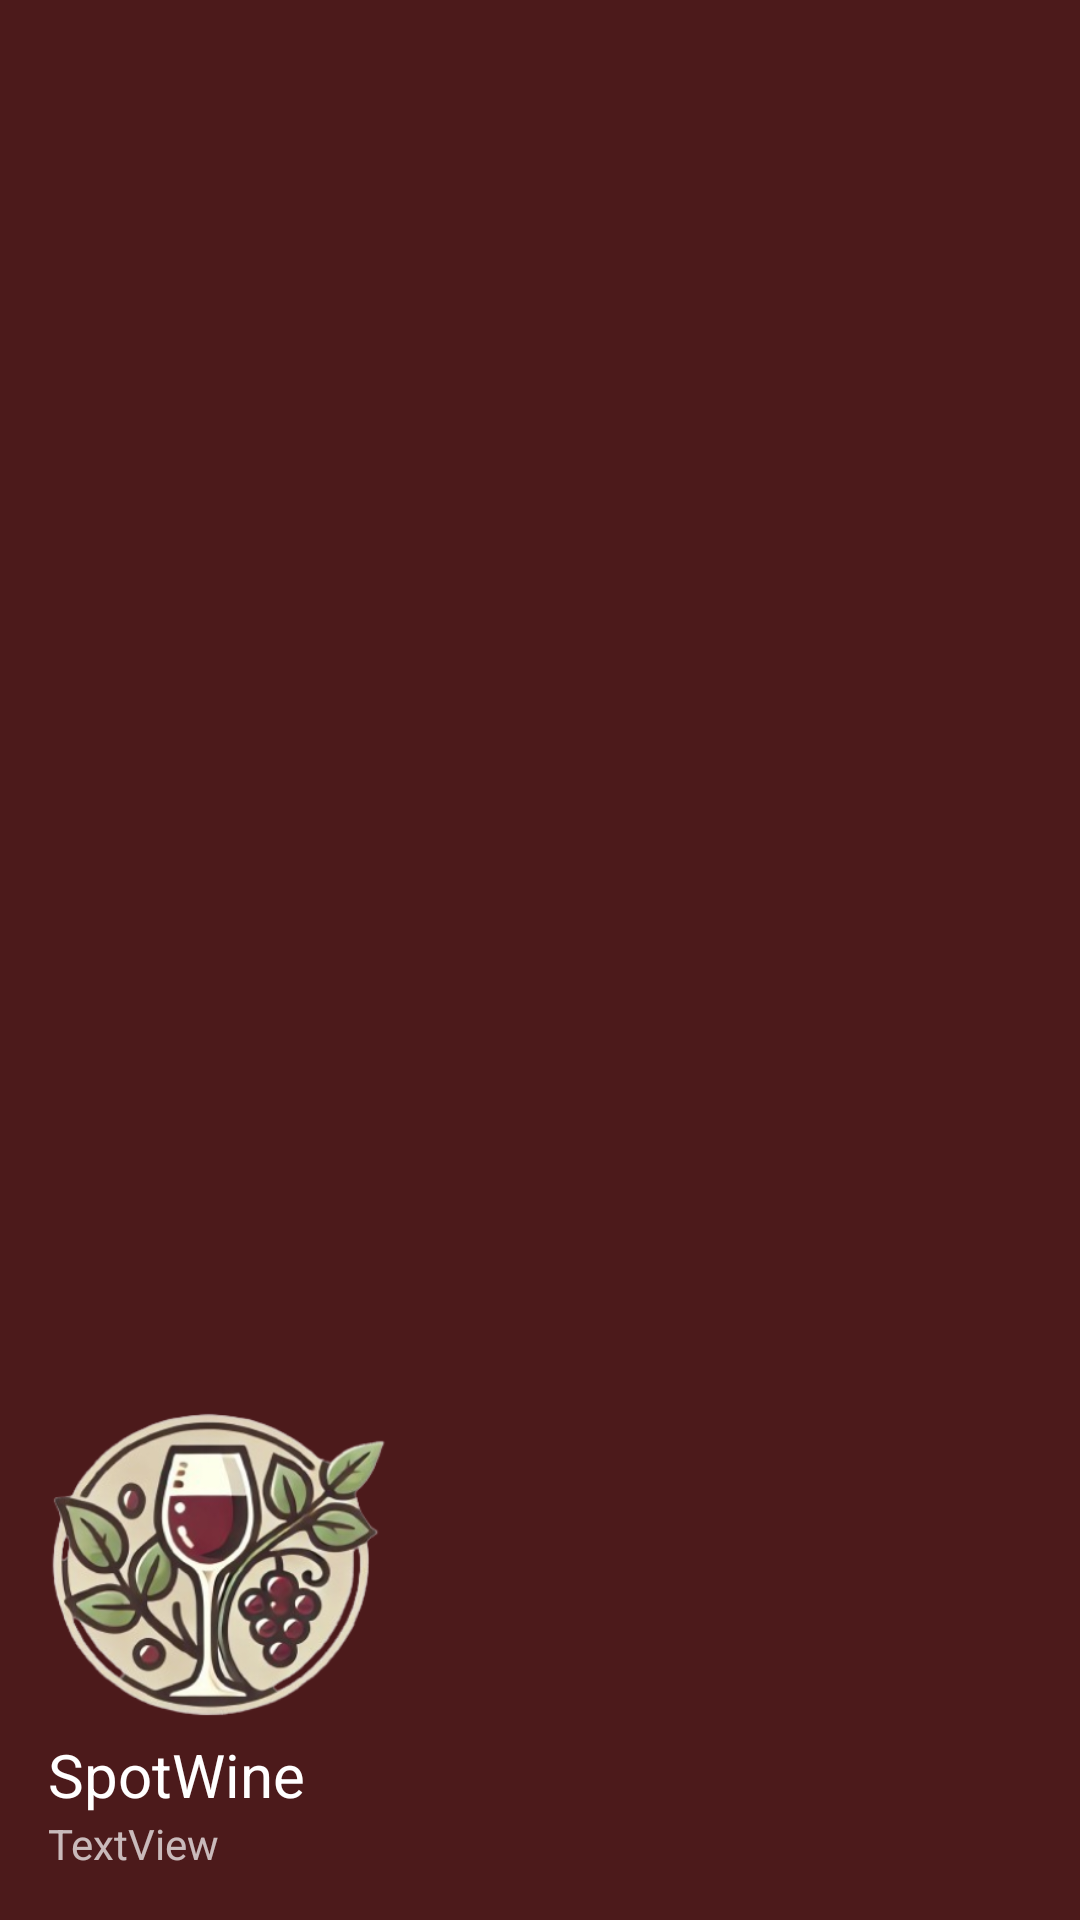

Reconstruct the res/layout file that produces this screen, plus the resources it refers to.
<!-- AndroidManifest.xml: application theme Theme.MobileSportWine -->
<!-- res/layout/nav_header_main.xml -->
<?xml version="1.0" encoding="utf-8"?>
<LinearLayout xmlns:android="http://schemas.android.com/apk/res/android"
    android:layout_width="match_parent"
    android:layout_height="200dp"
    xmlns:app="http://schemas.android.com/apk/res-auto"
    android:background="@color/colorPrimary"
    android:gravity="bottom"
    android:padding="16dp"
    android:orientation="vertical"
    android:theme="@style/ThemeOverlay.AppCompat.Dark">

    <ImageView
        android:id="@+id/imageView3"
        android:layout_width="113dp"
        android:layout_height="113dp"
        app:srcCompat="@drawable/logo" />

    <TextView
        android:id="@+id/tvLogoName"
        android:layout_width="match_parent"
        android:layout_height="wrap_content"
        android:text="SpotWine"
        android:textColor="@android:color/white"
        android:textSize="20sp" />

    <TextView
        android:id="@+id/tvUsername"
        android:layout_width="match_parent"
        android:layout_height="wrap_content"
        android:text="TextView" />

</LinearLayout>
<!-- resources referenced by this layout -->
<resources>
  <color name="colorPrimary">#4C1A1B</color>
  <!-- drawable logo: png bitmap (drawable, 112860 bytes) -->
  <style name="Theme.MobileSportWine" parent="Base.Theme.MobileSportWine." />
  <style name="Base.Theme.MobileSportWine." parent="Theme.MaterialComponents.DayNight.DarkActionBar">
          
          <item name="colorPrimary">@color/purple_500</item> --&gt;
      </style>
  <color name="purple_500">#6623D7</color>
</resources>
